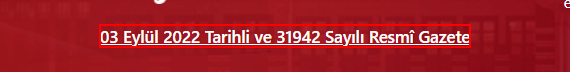
Task: Robotic Enterprise Framework
Workflow: InitAllApplications

Step 1 [then]: get-text from 'SPAN  spanGazeteTarih'
